Run: headless pygame with SDL's dummy video driver; simulated clock (each Clock.tick advances the game by its frame time, no real sleeping); random seed 0; keys injected as events and as key.get_pressed() state; mouse plan: one left click at the window centre at the start of phase 2, then a move to the lower-right quarter at the start of phase 3.
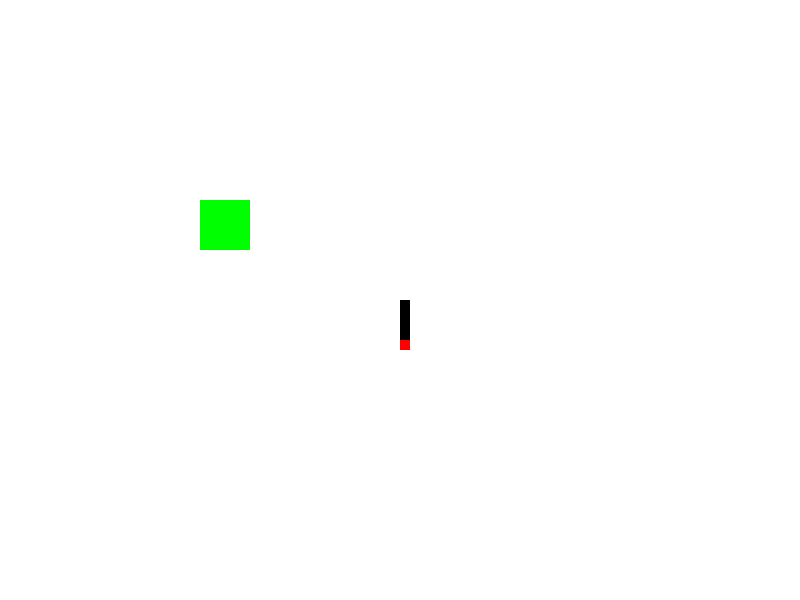
Frame 1 of 4 · flips 1–60 · no input
Frame 2 of 4 · flips 61–180 · clicked the window centre · tapped SPACE, RETURN · held RIGHT (→), D · screen unchanged from frame 1, image omitted
Frame 3 of 4 · flips 181–300 · moved the mouse to the lower-right quarter · held DOWN (↓), S · screen unchanged from frame 2, image omitted
Frame 4 of 4 · flips 301–420 · held LEFT (←), A, UP (↑), W · screen unchanged from frame 3, image omitted

The pygame program that drew these frames:

# Once you execute your program, this will pop up every single time:
# "pygame 1.9.4 Hello from the pygame community.
#  https://www.pygame.org/contribute.html"
# To remove it, do the following two lines
import os
os.environ['PYGAME_HIDE_SUPPORT_PROMPT'] = "hide"

import pygame
# documents: https://www.pygame.org/docs/ref/event.html

# QUIT              none
# ACTIVEEVENT       gain, state
# KEYDOWN           key, mod, unicode, scancode
# KEYUP             key, mod
# MOUSEMOTION       pos, rel, buttons
# MOUSEBUTTONUP     pos, button
# MOUSEBUTTONDOWN   pos, button
# JOYAXISMOTION     joy, axis, value
# JOYBALLMOTION     joy, ball, rel
# JOYHATMOTION      joy, hat, value
# JOYBUTTONUP       joy, button
# JOYBUTTONDOWN     joy, button
# VIDEORESIZE       size, w, h
# VIDEOEXPOSE       none
# USEREVENT         code


x = pygame.init()       # Return a tuple

# gameDisplay is our surface
gameDisplay = pygame.display.set_mode((800, 600))     # Input is tuple, set the game screen size

pygame.display.set_caption('Introduction')   # set the title of the game

# display.flip() and display.update() are almost the same, most people use display.update()
# pygame.display.flip()
# pygame.display.update()
gameExit = False


# start a game loop, this is the main loop
while not gameExit:
    for event in pygame.event.get():
        # print(event)    # print any events (mouse pressed, key pressed, key released, etc.)

        # Here you can quit the game by clicking the 'x' button
        if event.type == pygame.QUIT:   # quit event
            gameExit = True

    gameDisplay.fill((255, 255, 255))      # fill some color! (255, 255, 255) is white, but this wipes out everything into that colour

    # if you want a background picture, objects, other stuff, do it here.
    # To draw a rectangle, the parameters are where to draw, what color to draw, and then the coordinates.
    # The coordinates are the top left corner, and its width and height.
    pygame.draw.rect(gameDisplay, (255, 0, 0), [400, 300, 10, 50])  # (255, 0, 0) is red, and remember width FIRST, and then height.
    pygame.draw.rect(gameDisplay, (0, 0, 0), [400, 300, 10, 40])    # The black rectangle covers the red one.

    # There is a better way to draw rectangle
    gameDisplay.fill((0, 255, 0), rect=[200, 200, 50, 50])


    # once you have done everything such as filling colour, motions, shape changing, etc. then you call display.update()
    pygame.display.update()


# Exit pygame, uninitializing the parameters
pygame.quit()
quit()  # you have to do that
